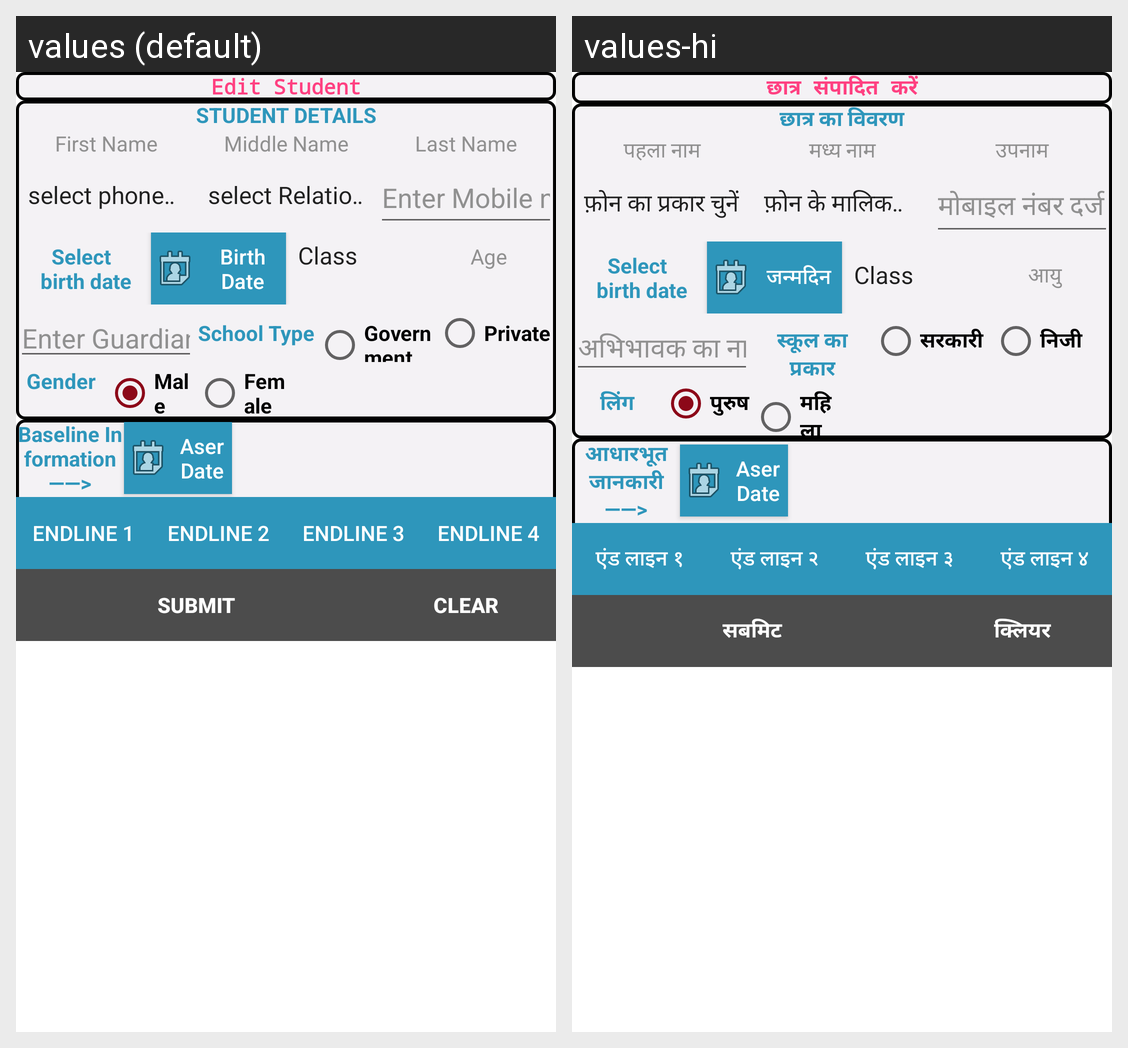

The Android screen above is rendered under two locales of the same app. Produce the string resources it draws, with the default and per-locale values.
Android screen res/layout/activity_edit_student.xml rendered under 2 locales, left to right: values (default), values-hi. Device: Nexus 5 (rendered at 1080×1920; each locale shown at half size, 540×960, under a caption strip naming it); theme AppTheme.
Strings drawn on this screen, with the default value and each locale's value (text and hints the layout hard-codes, and strings that could not be matched under every locale, appear in the picture but are not listed):

editstudent
  values: Edit Student
  values-hi: छात्र संपादित करें

studentdetail
  values: STUDENT DETAILS
  values-hi: छात्र का विवरण

firstname
  values: First Name
  values-hi: पहला नाम

middlename
  values: Middle Name
  values-hi: मध्य नाम

lastname
  values: Last Name
  values-hi: उपनाम

enterMoNumber
  values: Enter Mobile number
  values-hi: मोबाइल नंबर दर्ज करें

select_birth
  values: Select 
       birth date
  values-hi: Select 
       birth date  [not translated; the default value is used]

birth_date
  values: Birth Date
  values-hi: जन्मदिन

age
  values: Age
  values-hi: आयु

gender
  values: Gender
  values-hi: लिंग

enterguardianname
  values: Enter Guardian's Name
  values-hi: अभिभावक का नाम दर्ज करें

schooltype
  values: School Type
  values-hi: स्कूल का प्रकार

government
  values: Government
  values-hi: सरकारी

privat
  values: Private
  values-hi: निजी

male
  values: Male
  values-hi: पुरुष

female
  values: Female
  values-hi: महिला

baselineinfo
  values: Baseline Information ——>
  values-hi: आधारभूत जानकारी ——>

endline1
  values: ENDLINE 1
  values-hi: एंड लाइन १

endline2
  values: ENDLINE 2
  values-hi: एंड लाइन २

endline3
  values: ENDLINE 3
  values-hi: एंड लाइन ३

endline4
  values: ENDLINE 4
  values-hi: एंड लाइन ४

submit
  values: SUBMIT
  values-hi: सबमिट

clear
  values: CLEAR
  values-hi: क्लियर
